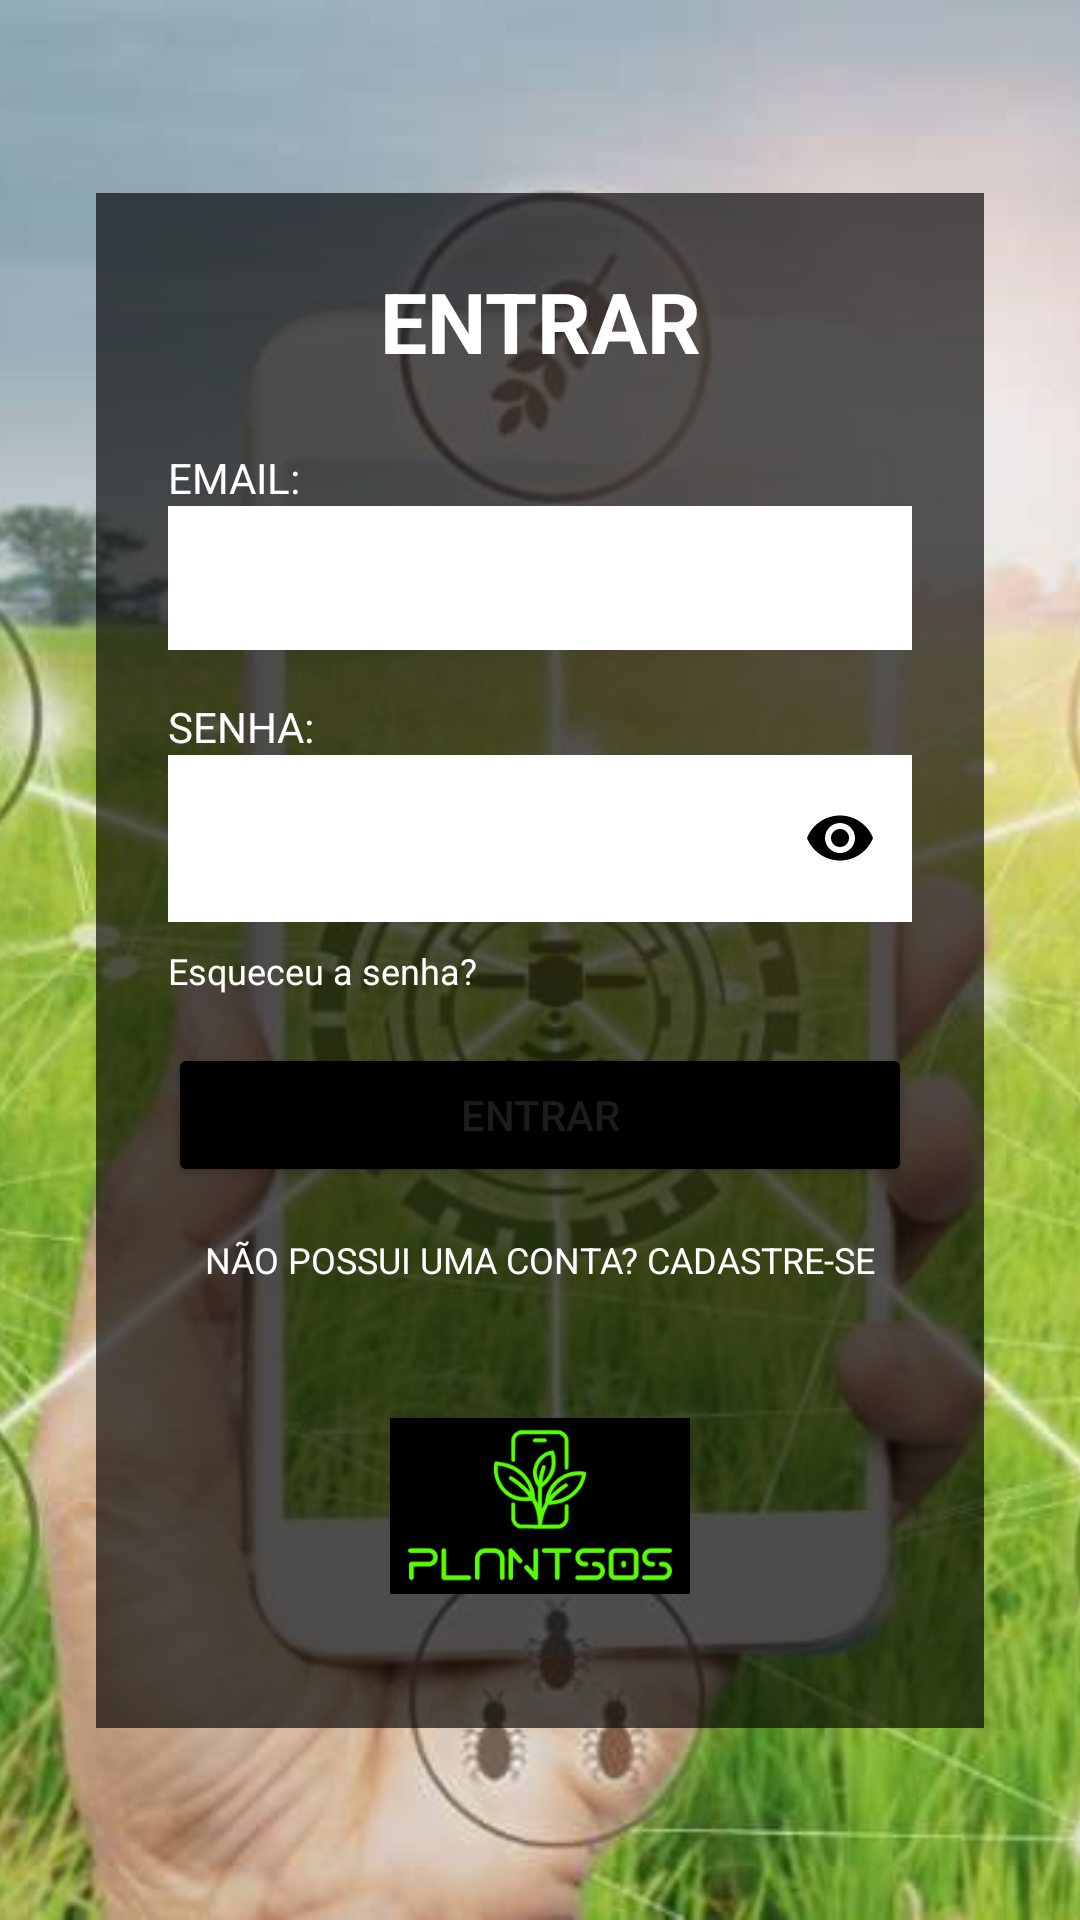

Write the Android layout XML for this screen, with the resource values it uses.
<!-- AndroidManifest.xml: application theme Theme.PlantdSoS -->
<!-- res/layout/activity_login.xml -->
<?xml version="1.0" encoding="utf-8"?>
<androidx.constraintlayout.widget.ConstraintLayout xmlns:android="http://schemas.android.com/apk/res/android"
    xmlns:app="http://schemas.android.com/apk/res-auto"
    xmlns:tools="http://schemas.android.com/tools"
    android:layout_width="match_parent"
    android:layout_height="match_parent"
    tools:context=".activities.LoginActivity">

    <ImageView
        android:layout_width="0dp"
        android:layout_height="0dp"
        android:scaleType="centerCrop"
        android:src="@drawable/bg_agro"
        app:layout_constraintBottom_toBottomOf="parent"
        app:layout_constraintEnd_toEndOf="parent"
        app:layout_constraintStart_toStartOf="parent"
        app:layout_constraintTop_toTopOf="parent" />

    <androidx.constraintlayout.widget.ConstraintLayout
        android:layout_width="0dp"
        android:layout_height="wrap_content"
        android:layout_marginStart="32dp"
        android:layout_marginEnd="32dp"
        android:background="#A6000000"
        android:padding="24dp"
        app:layout_constraintBottom_toBottomOf="parent"
        app:layout_constraintEnd_toEndOf="parent"
        app:layout_constraintStart_toStartOf="parent"
        app:layout_constraintTop_toTopOf="parent">

        <TextView
            android:id="@+id/tv_title_login"
            android:layout_width="wrap_content"
            android:layout_height="wrap_content"
            android:text="ENTRAR"
            android:textColor="@android:color/white"
            android:textSize="28sp"
            android:textStyle="bold"
            app:layout_constraintEnd_toEndOf="parent"
            app:layout_constraintStart_toStartOf="parent"
            app:layout_constraintTop_toTopOf="parent" />

        <TextView
            android:id="@+id/tv_email_label"
            android:layout_width="wrap_content"
            android:layout_height="wrap_content"
            android:layout_marginTop="24dp"
            android:text="EMAIL:"
            android:textColor="@android:color/white"
            app:layout_constraintStart_toStartOf="parent"
            app:layout_constraintTop_toBottomOf="@id/tv_title_login" />

        <EditText
            android:id="@+id/et_email"
            android:layout_width="0dp"
            android:layout_height="48dp"
            android:autofillHints="emailAddress"
            android:background="@android:color/white"
            android:inputType="textEmailAddress"
            android:paddingStart="12dp"
            android:paddingEnd="12dp"
            android:textColor="@android:color/black"
            app:layout_constraintEnd_toEndOf="parent"
            app:layout_constraintStart_toStartOf="parent"
            app:layout_constraintTop_toBottomOf="@id/tv_email_label" />

        <TextView
            android:id="@+id/tv_password_label"
            android:layout_width="wrap_content"
            android:layout_height="wrap_content"
            android:layout_marginTop="16dp"
            android:text="SENHA:"
            android:textColor="@android:color/white"
            app:layout_constraintStart_toStartOf="parent"
            app:layout_constraintTop_toBottomOf="@id/et_email" />

        <com.google.android.material.textfield.TextInputLayout
            android:id="@+id/til_password"
            android:layout_width="0dp"
            android:layout_height="wrap_content"
            app:hintEnabled="false"
            app:layout_constraintEnd_toEndOf="parent"
            app:layout_constraintStart_toStartOf="parent"
            app:layout_constraintTop_toBottomOf="@id/tv_password_label"
            app:passwordToggleEnabled="true"
            app:passwordToggleTint="@color/black">

            
            <com.google.android.material.textfield.TextInputEditText
                android:id="@+id/et_password"
                android:layout_width="match_parent"
                android:layout_height="wrap_content"
                android:minHeight="48dp"
                android:background="@android:color/white"
                android:inputType="textPassword"
                android:textColor="@android:color/black" />

        </com.google.android.material.textfield.TextInputLayout>

        <TextView
            android:id="@+id/tv_forgot_password"
            android:layout_width="wrap_content"
            android:layout_height="wrap_content"
            android:layout_marginTop="8dp"
            android:text="Esqueceu a senha?"
            android:textColor="@android:color/white"
            android:textSize="12sp"
            app:layout_constraintStart_toStartOf="parent"
            app:layout_constraintTop_toBottomOf="@id/til_password" />

        <Button
            android:id="@+id/btn_login"
            android:layout_width="0dp"
            android:layout_height="wrap_content"
            android:layout_marginTop="16dp"
            android:backgroundTint="@color/black"
            android:text="ENTRAR"
            app:layout_constraintEnd_toEndOf="parent"
            app:layout_constraintStart_toStartOf="parent"
            app:layout_constraintTop_toBottomOf="@id/tv_forgot_password" />

        <TextView
            android:id="@+id/tv_register"
            android:layout_width="wrap_content"
            android:layout_height="wrap_content"
            android:layout_marginTop="16dp"
            android:text="NÃO POSSUI UMA CONTA? CADASTRE-SE"
            android:textColor="@android:color/white"
            android:textSize="12sp"
            app:layout_constraintEnd_toEndOf="parent"
            app:layout_constraintStart_toStartOf="parent"
            app:layout_constraintTop_toBottomOf="@id/btn_login" />

        <ImageView
            android:id="@+id/iv_logo_bottom"
            android:layout_width="100dp"
            android:layout_height="100dp"
            android:layout_marginTop="24dp"
            android:src="@drawable/plantsos"
            app:layout_constraintBottom_toBottomOf="parent"
            app:layout_constraintEnd_toEndOf="parent"
            app:layout_constraintStart_toStartOf="parent"
            app:layout_constraintTop_toBottomOf="@id/tv_register" />

    </androidx.constraintlayout.widget.ConstraintLayout>

</androidx.constraintlayout.widget.ConstraintLayout>
<!-- resources referenced by this layout -->
<resources>
  <color name="black">#FF000000</color>
  <!-- drawable bg_agro: jpg bitmap (drawable, 84379 bytes) -->
  <!-- drawable plantsos: png bitmap (drawable, 9297 bytes) -->
  <style name="Theme.PlantdSoS" parent="Base.Theme.PlantdSoS" />
  <style name="Base.Theme.PlantdSoS" parent="Theme.Material3.DayNight.NoActionBar">
          
          
      </style>
</resources>
